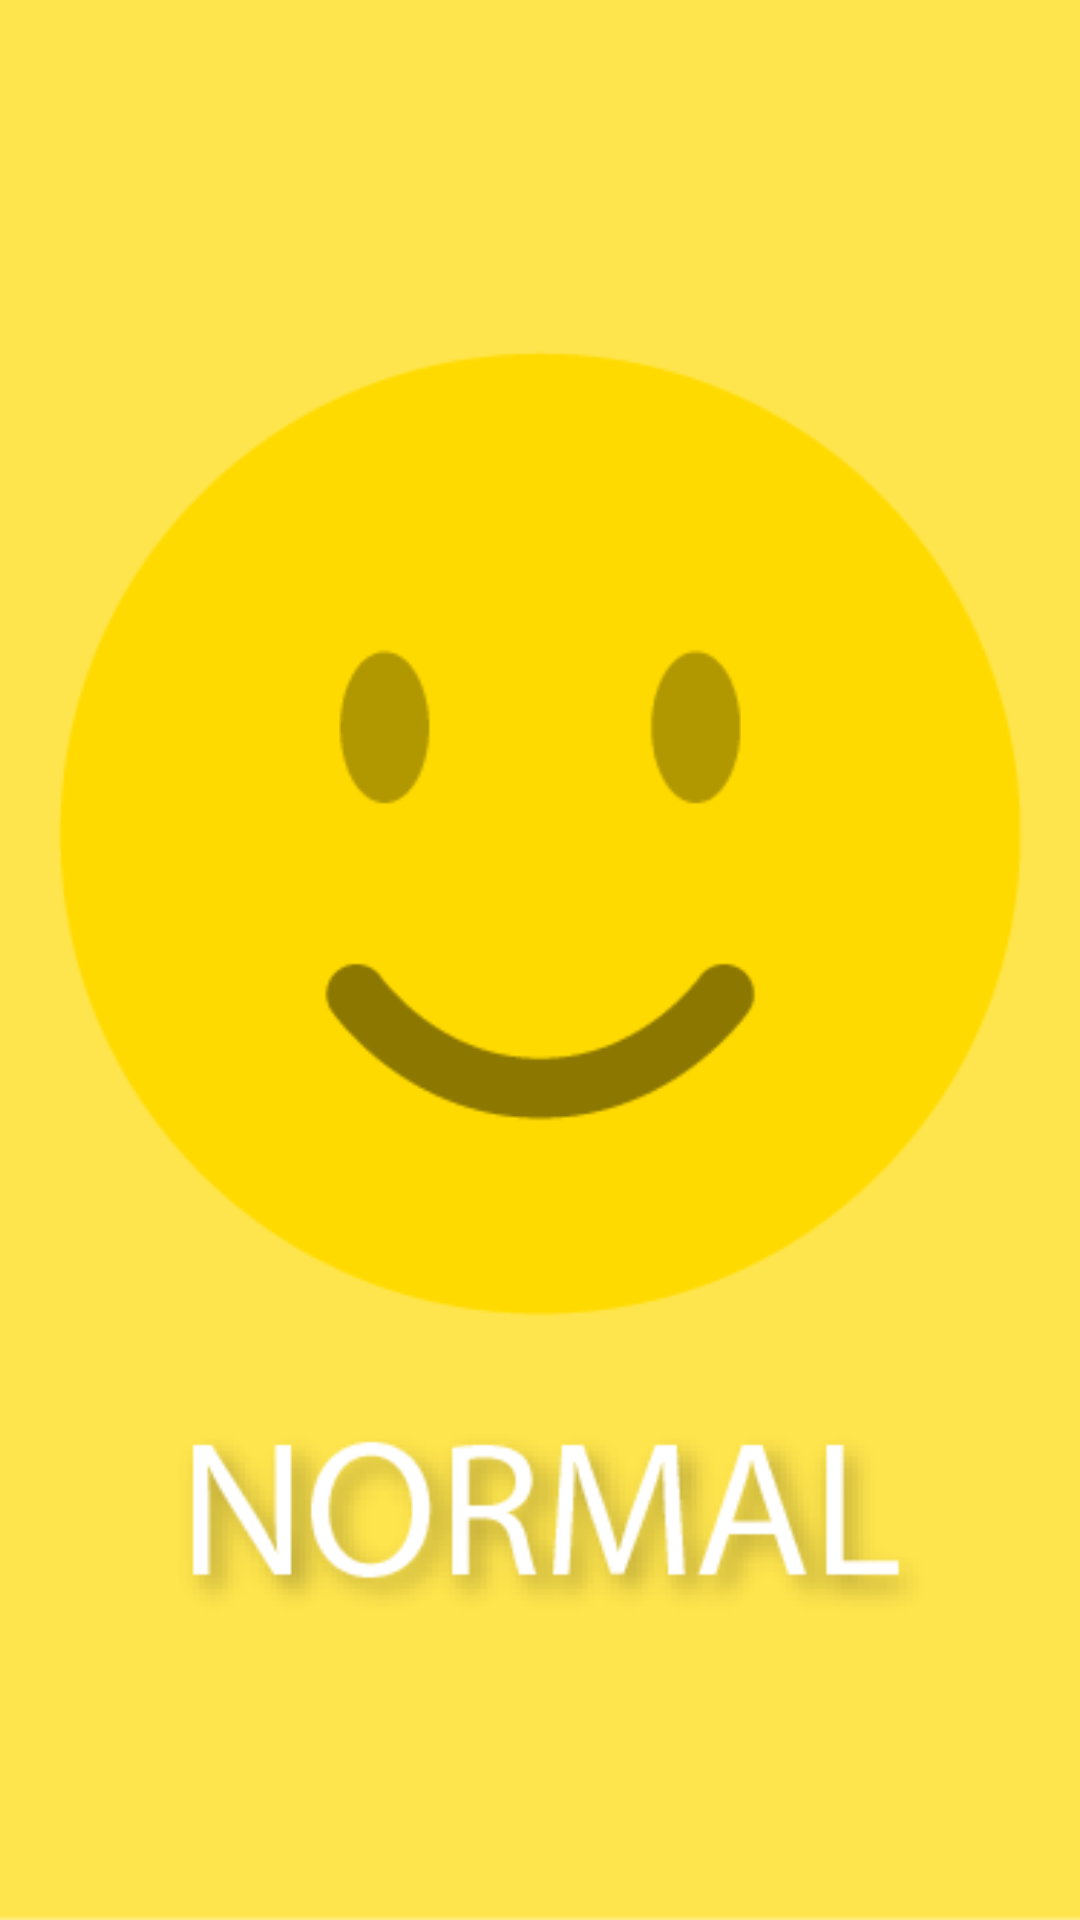

Write the Android layout XML for this screen, with the resource values it uses.
<!-- AndroidManifest.xml: application theme android:Theme.Holo.Light -->
<!-- res/layout/normal_face.xml -->
<?xml version="1.0" encoding="utf-8"?>
<FrameLayout xmlns:android="http://schemas.android.com/apk/res/android"
    android:orientation="vertical"
    android:layout_width="match_parent"
    android:layout_height="match_parent"
    android:id="@+id/normal_face">

    <ImageView
        android:src="@drawable/normal_face"
        android:scaleType="centerCrop"
        android:layout_height="fill_parent"
        android:layout_width="fill_parent"/>

</FrameLayout>
<!-- resources referenced by this layout -->
<resources>
  <!-- drawable normal_face: png bitmap (drawable-hdpi, 19161 bytes) -->
</resources>
